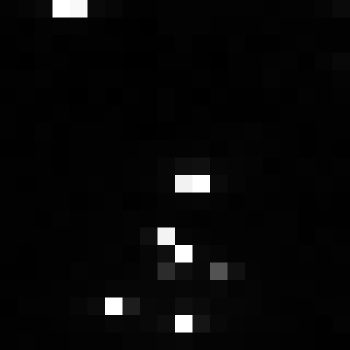

Source data for this figure (header and first rows):
, xmin, ymin, lat, lon, area, perimeter, max_nanowatts, min_nanowatts, moonlight_illumination, clear_sky_confidence, mean_nanowatts
0, 1004, 3840, -6.478, -6.478, 2.0, 0.0, 120.8, 0.3949, 11.86, 0.0, 4.129
